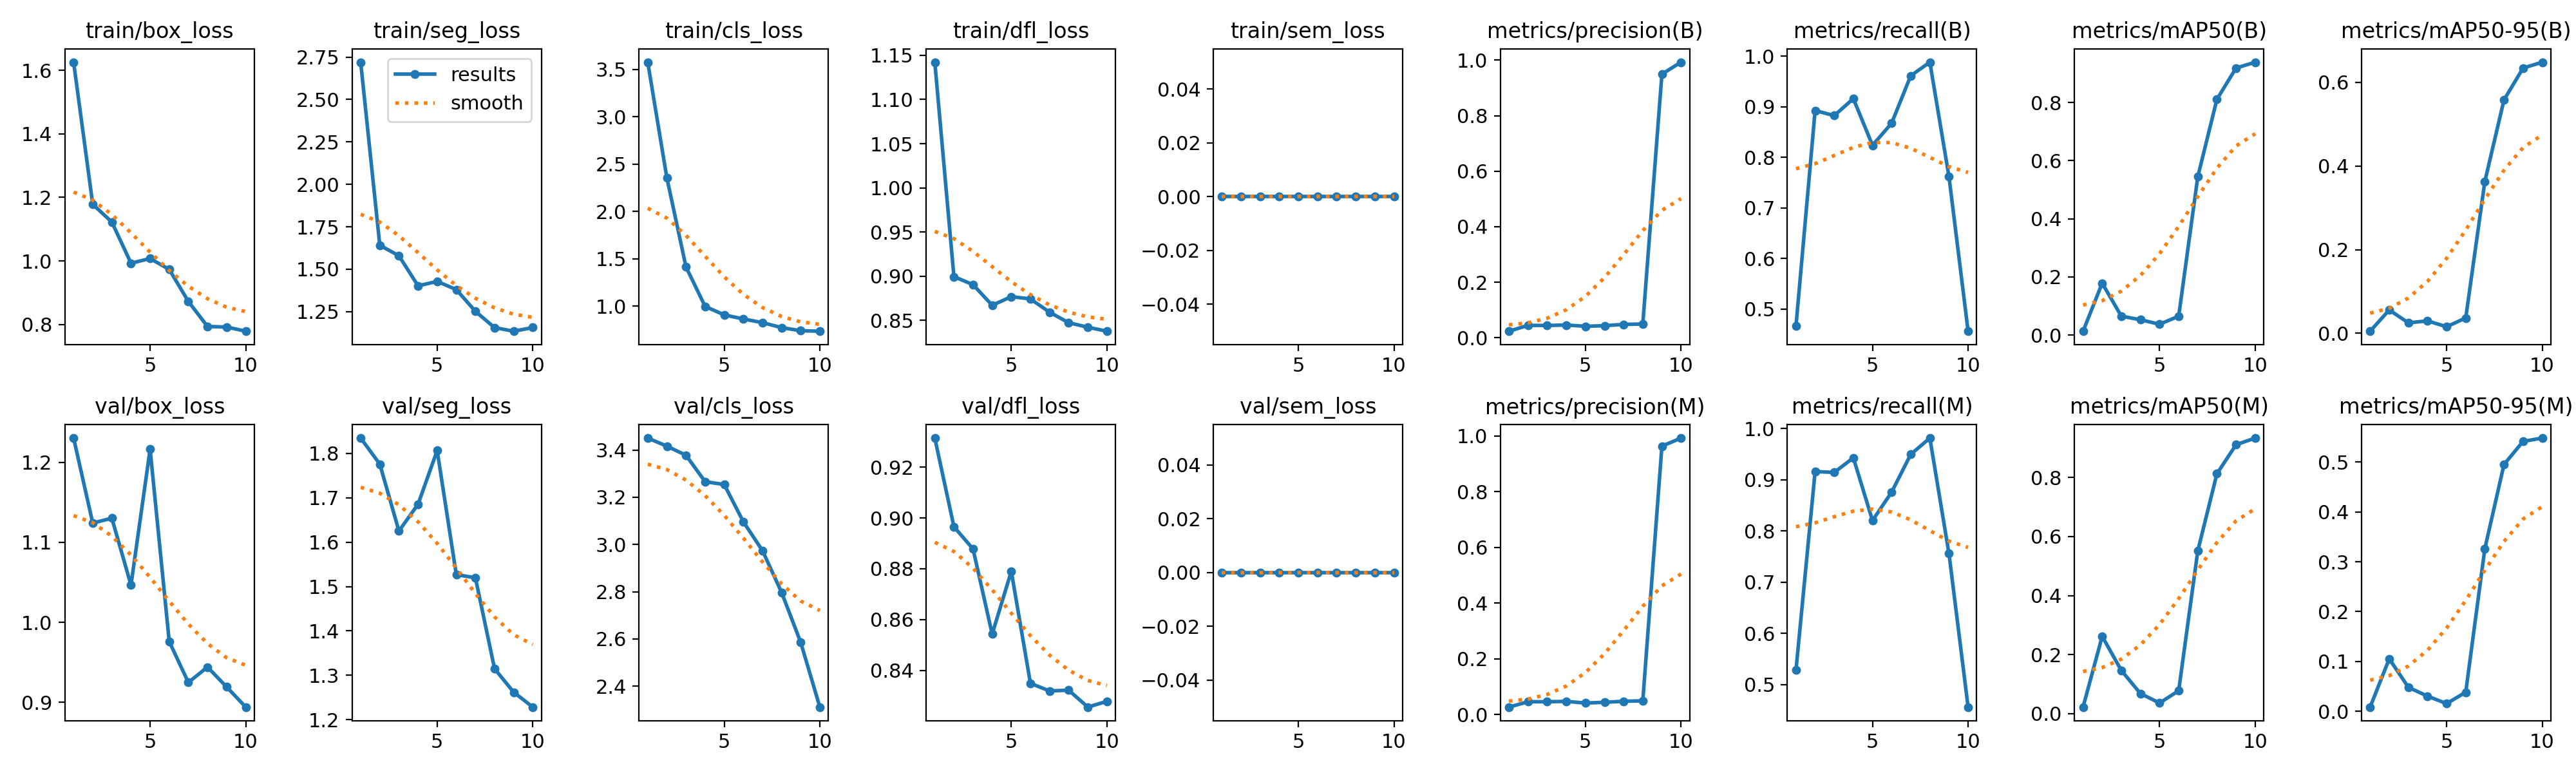

Data behind this chart, as committed beside it:
epoch, time, train/box_loss, train/seg_loss, train/cls_loss, train/dfl_loss, train/sem_loss, metrics/precision(B), metrics/recall(B), metrics/mAP50(B), metrics/mAP50-95(B), metrics/precision(M), metrics/recall(M), metrics/mAP50(M), metrics/mAP50-95(M), val/box_loss, val/seg_loss, val/cls_loss, val/dfl_loss, val/sem_loss, lr/pg0, lr/pg1, lr/pg2
1, 12.25, 1.626, 2.72, 3.577, 1.142, 0, 0.02317, 0.4664, 0.01325, 0.00507, 0.02625, 0.5285, 0.02234, 0.00831, 1.23, 1.834, 3.451, 0.9315, 0, 0.00018, 0.00018, 0.00018
2, 15.86, 1.178, 1.641, 2.356, 0.8995, 0, 0.04433, 0.8926, 0.1786, 0.05592, 0.0455, 0.9161, 0.2618, 0.1052, 1.124, 1.776, 3.416, 0.8966, 0, 0.0003424, 0.0003424, 0.0003424
3, 19.35, 1.123, 1.579, 1.416, 0.8905, 0, 0.04383, 0.8825, 0.06508, 0.02505, 0.04542, 0.9144, 0.1465, 0.04807, 1.13, 1.625, 3.378, 0.8878, 0, 0.0004652, 0.0004652, 0.0004652
4, 22.79, 0.9931, 1.402, 0.9983, 0.8672, 0, 0.0455, 0.9161, 0.05271, 0.02984, 0.04683, 0.9429, 0.06821, 0.03022, 1.046, 1.685, 3.266, 0.8543, 0, 0.0005483, 0.0005483, 0.0005483
5, 26.25, 1.008, 1.428, 0.9085, 0.8769, 0, 0.04092, 0.8238, 0.03727, 0.0157, 0.04075, 0.8205, 0.0362, 0.01536, 1.216, 1.806, 3.254, 0.879, 0, 0.0005919, 0.0005919, 0.0005919
6, 29.69, 0.9735, 1.38, 0.8658, 0.8744, 0, 0.04308, 0.8675, 0.06473, 0.03678, 0.0435, 0.8758, 0.07765, 0.03811, 0.976, 1.527, 3.096, 0.8349, 0, 0.0005959, 0.0005959, 0.0005959
7, 33.1, 0.8728, 1.251, 0.8269, 0.8593, 0, 0.04775, 0.9614, 0.5445, 0.3632, 0.04717, 0.9497, 0.5515, 0.3264, 0.9248, 1.52, 2.974, 0.8319, 0, 0.0005603, 0.0005603, 0.0005603
8, 36.48, 0.7941, 1.155, 0.7745, 0.8475, 0, 0.04908, 0.9883, 0.8108, 0.5578, 0.04875, 0.9815, 0.8123, 0.4952, 0.9441, 1.315, 2.797, 0.8322, 0, 0.0004851, 0.0004851, 0.0004851
9, 39.94, 0.7923, 1.134, 0.7414, 0.8424, 0, 0.9498, 0.7617, 0.9183, 0.6342, 0.9636, 0.7558, 0.9106, 0.5416, 0.9193, 1.262, 2.585, 0.8255, 0, 0.0003702, 0.0003702, 0.0003702
10, 43.3, 0.7791, 1.156, 0.7364, 0.8378, 0, 0.9927, 0.4559, 0.9384, 0.6481, 0.9927, 0.4559, 0.9331, 0.5483, 0.8941, 1.228, 2.311, 0.8278, 0, 0.0002158, 0.0002158, 0.0002158
